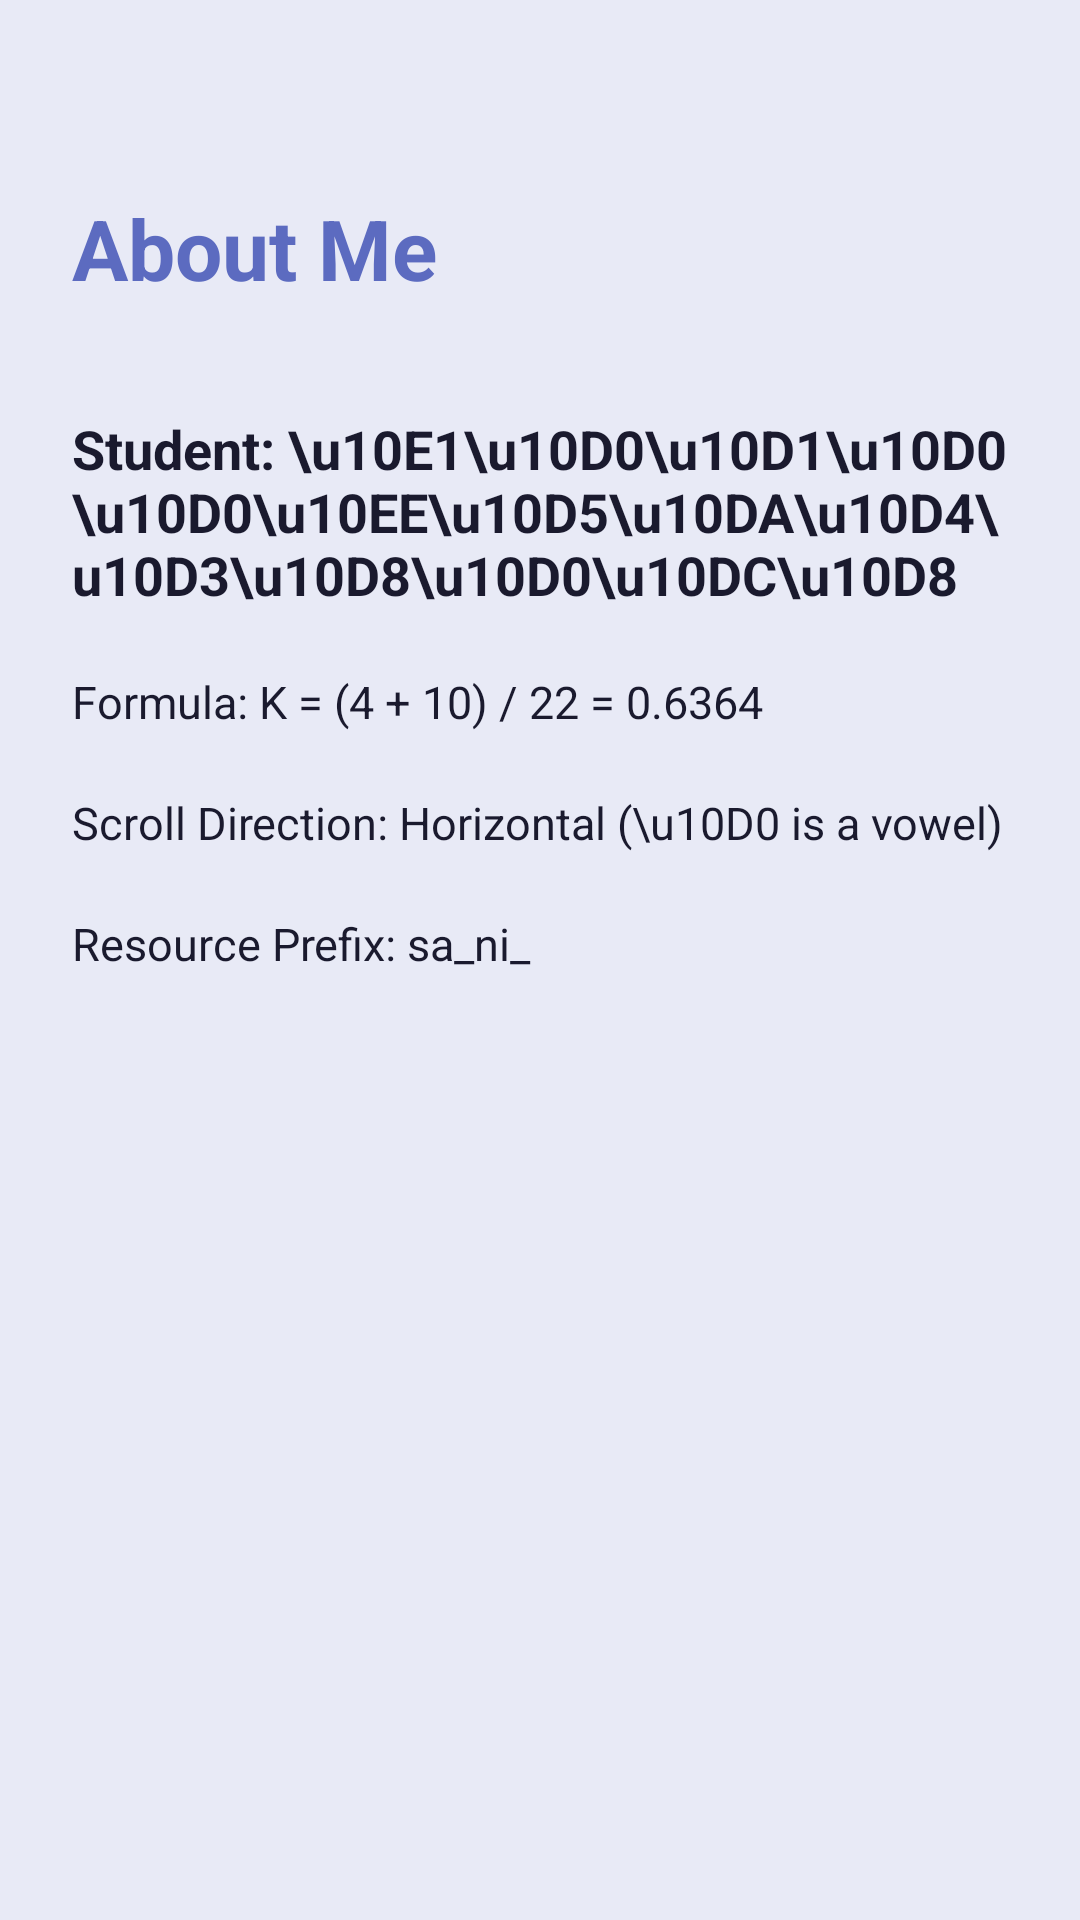

The Android layout XML behind this screen, and the referenced resources:
<!-- AndroidManifest.xml: application theme Theme.WealthTrackerSA -->
<!-- res/layout/fragment_profile.xml -->
<?xml version="1.0" encoding="utf-8"?>
<androidx.constraintlayout.widget.ConstraintLayout
    xmlns:android="http://schemas.android.com/apk/res/android"
    xmlns:app="http://schemas.android.com/apk/res-auto"
    android:layout_width="match_parent"
    android:layout_height="match_parent"
    android:padding="16dp"
    android:background="@color/sa_ni_background">

    <TextView
        android:id="@+id/sa_ni_tv_profile_title"
        android:layout_width="0dp"
        android:layout_height="wrap_content"
        android:text="About Me"
        android:textSize="28sp"
        android:textStyle="bold"
        android:textColor="@color/sa_ni_primary"
        app:layout_constraintTop_toTopOf="parent"
        app:layout_constraintStart_toStartOf="parent"
        app:layout_constraintEnd_toEndOf="parent"
        android:layout_marginTop="48dp"
        android:layout_marginStart="8dp" />

    <TextView
        android:id="@+id/sa_ni_tv_name"
        android:layout_width="0dp"
        android:layout_height="wrap_content"
        android:text="Student: \u10E1\u10D0\u10D1\u10D0 \u10D0\u10EE\u10D5\u10DA\u10D4\u10D3\u10D8\u10D0\u10DC\u10D8"
        android:textSize="18sp"
        android:textStyle="bold"
        android:textColor="@color/sa_ni_text_primary"
        android:layout_marginTop="36dp"
        android:layout_marginStart="8dp"
        android:layout_marginEnd="8dp"
        app:layout_constraintTop_toBottomOf="@id/sa_ni_tv_profile_title"
        app:layout_constraintStart_toStartOf="parent"
        app:layout_constraintEnd_toEndOf="parent" />

    <TextView
        android:id="@+id/sa_ni_tv_formula"
        android:layout_width="0dp"
        android:layout_height="wrap_content"
        android:text="Formula: K = (4 + 10) / 22 = 0.6364"
        android:textSize="15sp"
        android:textColor="@color/sa_ni_text_primary"
        android:layout_marginTop="20dp"
        android:layout_marginStart="8dp"
        android:layout_marginEnd="8dp"
        app:layout_constraintTop_toBottomOf="@id/sa_ni_tv_name"
        app:layout_constraintStart_toStartOf="parent"
        app:layout_constraintEnd_toEndOf="parent" />

    <TextView
        android:id="@+id/sa_ni_tv_orientation"
        android:layout_width="0dp"
        android:layout_height="wrap_content"
        android:text="Scroll Direction: Horizontal (\u10D0 is a vowel)"
        android:textSize="15sp"
        android:textColor="@color/sa_ni_text_primary"
        android:layout_marginTop="20dp"
        android:layout_marginStart="8dp"
        android:layout_marginEnd="8dp"
        app:layout_constraintTop_toBottomOf="@id/sa_ni_tv_formula"
        app:layout_constraintStart_toStartOf="parent"
        app:layout_constraintEnd_toEndOf="parent" />

    <TextView
        android:id="@+id/sa_ni_tv_prefix"
        android:layout_width="0dp"
        android:layout_height="wrap_content"
        android:text="Resource Prefix: sa_ni_"
        android:textSize="15sp"
        android:textColor="@color/sa_ni_text_primary"
        android:layout_marginTop="20dp"
        android:layout_marginStart="8dp"
        android:layout_marginEnd="8dp"
        app:layout_constraintTop_toBottomOf="@id/sa_ni_tv_orientation"
        app:layout_constraintStart_toStartOf="parent"
        app:layout_constraintEnd_toEndOf="parent" />

</androidx.constraintlayout.widget.ConstraintLayout>
<!-- resources referenced by this layout -->
<resources>
  <color name="sa_ni_background">#E8EAF6</color>
  <color name="sa_ni_primary">#5C6BC0</color>
  <color name="sa_ni_text_primary">#1A1A2E</color>
  <style name="Theme.WealthTrackerSA" parent="Theme.MaterialComponents.Light.NoActionBar">
          <item name="colorPrimary">@color/sa_ni_primary</item>
          <item name="colorPrimaryVariant">@color/sa_ni_primary_dark</item>
          <item name="colorOnPrimary">@color/sa_ni_white</item>
          <item name="colorSecondary">@color/sa_ni_accent</item>
          <item name="android:statusBarColor">@color/sa_ni_primary_dark</item>
      </style>
  <color name="sa_ni_primary_dark">#3949AB</color>
  <color name="sa_ni_white">#FFFFFF</color>
  <color name="sa_ni_accent">#7986CB</color>
</resources>
